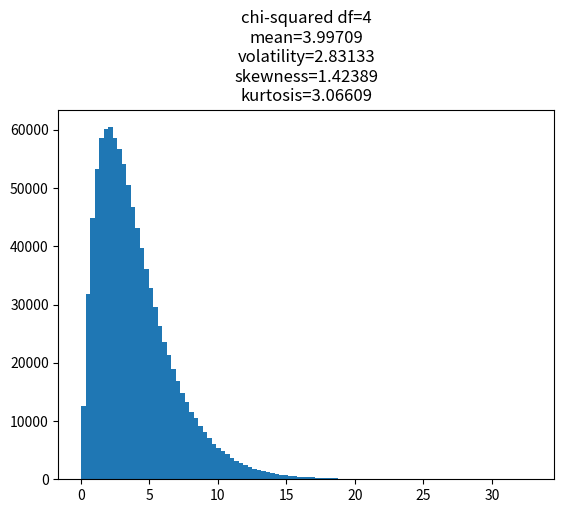

Reproduce this figure in Python.
# -*- coding: utf-8 -*-
"""
Created on Wed Aug 16 09:33:50 2023

[redacted]
"""

import numpy as np
import pandas as pd
import matplotlib as mpl
import scipy
import matplotlib.pyplot as plt
from scipy.stats import skew, kurtosis, chi2

# inputs
coeff = 4 
# df in student and chi-squared, scale in exponential
size = 10**6
random_variable_type = 'chi-squared'
# options: normal student uniform exponential chi-squared
decimals = 5


# code
str_title = random_variable_type
if random_variable_type == 'normal':
    x = np.random.standard_normal(size=10**6)
elif random_variable_type == 'student':
    x = np.random.standard_t(df=coeff, size=size)
    str_title = str_title + ' df=' + str(coeff)
elif random_variable_type == 'uniform':
    x = np.random.uniform(size=size)
elif random_variable_type == 'exponential':
    x = np.random.exponential(scale=coeff, size=size)
    str_title += ' scale=' + str(coeff)
elif random_variable_type == 'chi-squared':
    x = np.random.chisquare(df=coeff, size=size)
    str_title += ' df=' + str(coeff)

mu = np.mean(x)
sigma = np.std(x)
skew = skew(x)
kurt = kurtosis(x)

str_title += '\n' + 'mean=' + str(np.round(mu,decimals)) \
    + '\n' + 'volatility=' + str(np.round(sigma,decimals)) \
    + '\n' + 'skewness=' + str(np.round(skew,decimals)) \
    + '\n' + 'kurtosis=' + str(np.round(kurt,decimals))

# plot
plt.figure()
plt.hist(x,bins=100)
plt.title(str_title)
plt.show()



